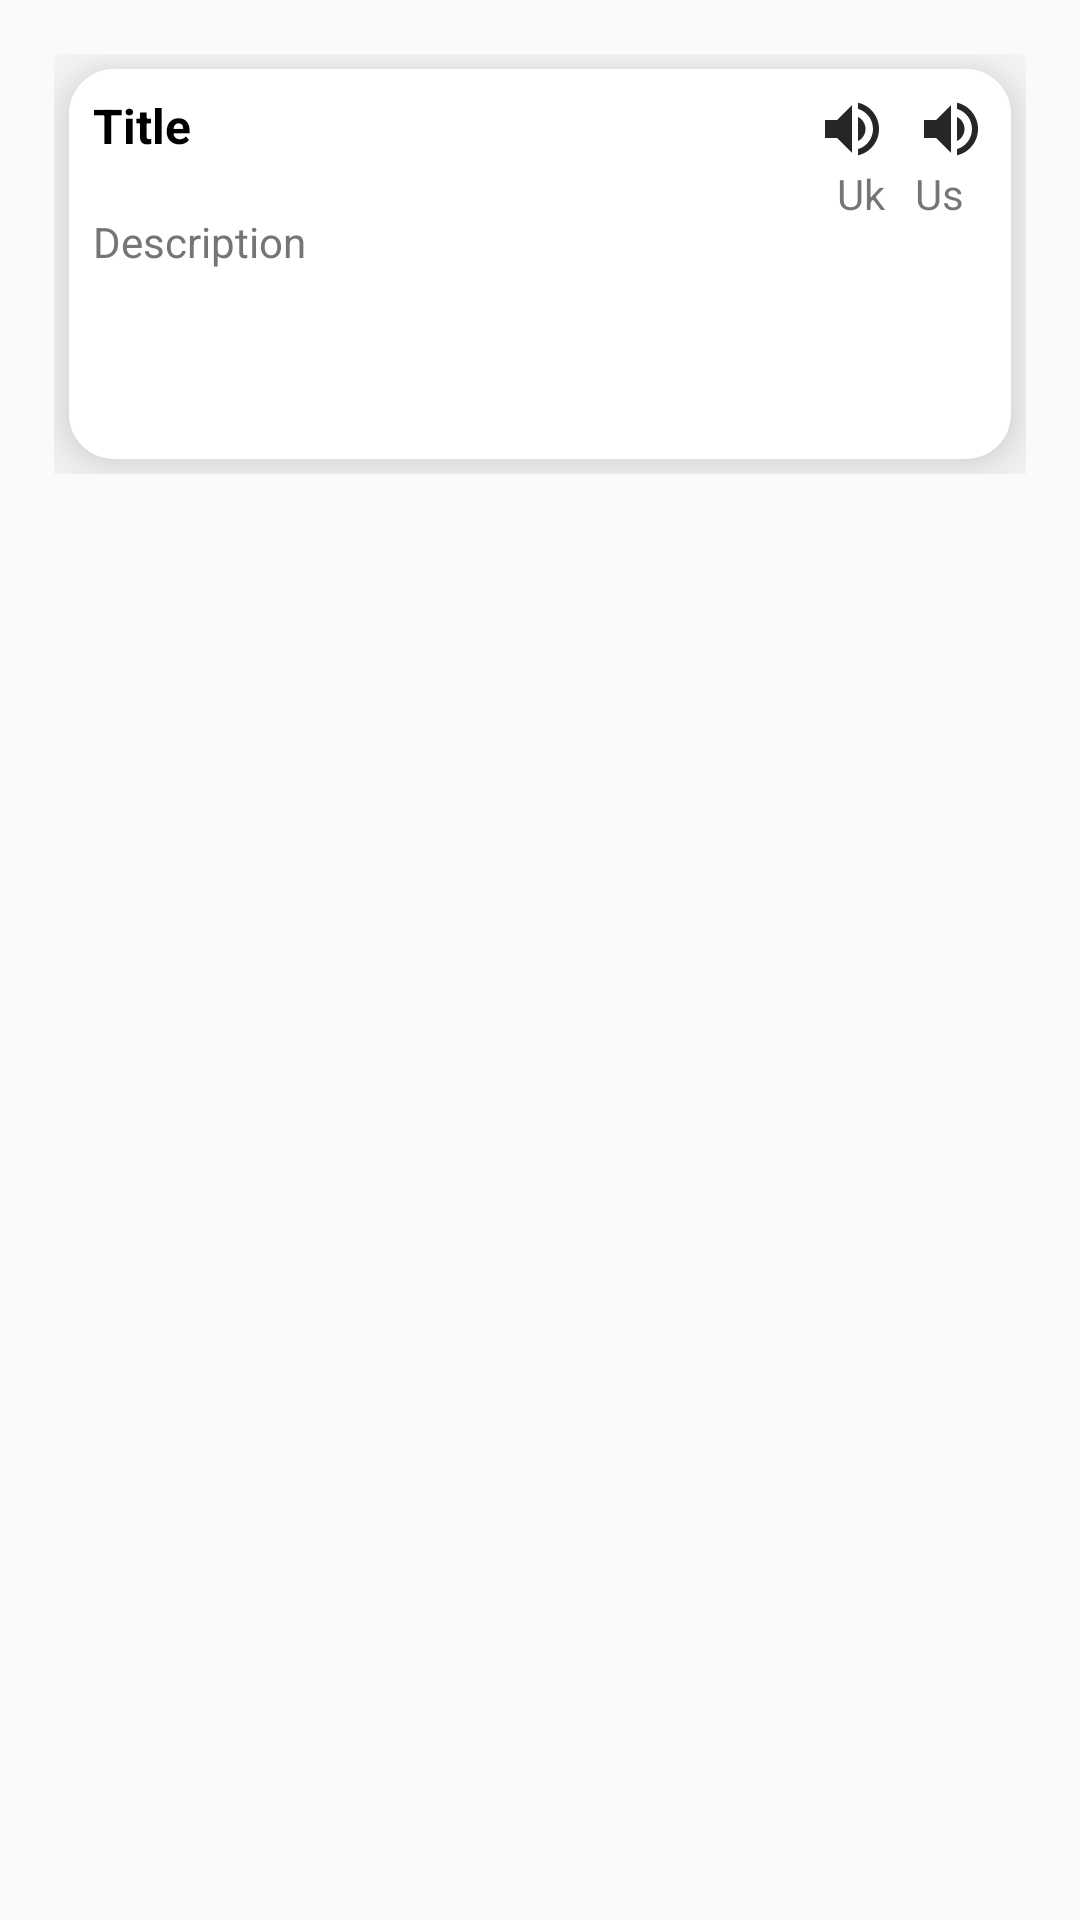

Write the Android layout XML for this screen, with the resource values it uses.
<!-- AndroidManifest.xml: application theme AppTheme -->
<!-- res/layout/activity_describe.xml -->
<?xml version="1.0" encoding="utf-8"?>
<android.support.constraint.ConstraintLayout xmlns:android="http://schemas.android.com/apk/res/android"
    xmlns:app="http://schemas.android.com/apk/res-auto"
    xmlns:tools="http://schemas.android.com/tools"
    android:layout_width="match_parent"
    android:layout_height="match_parent"
    android:paddingTop="@dimen/margin10"
    android:background="@color/Grey50"
    android:padding="@dimen/margin10"
    tools:context="ir.okandroid.mvp_simple_dictionary.describeActivity.DescribeActivity">

    <LinearLayout
        android:layout_width="0dp"
        android:layout_height="wrap_content"
        android:layout_marginBottom="8dp"
        android:layout_marginEnd="8dp"
        android:layout_marginStart="8dp"
        android:layout_marginTop="8dp"
        android:orientation="vertical"
        app:layout_constraintBottom_toBottomOf="parent"
        app:layout_constraintEnd_toEndOf="parent"
        app:layout_constraintStart_toStartOf="parent"
        app:layout_constraintTop_toTopOf="parent"
        app:layout_constraintVertical_bias="0.0">

        <include layout="@layout/items_description" />
    </LinearLayout>


</android.support.constraint.ConstraintLayout>
<!-- res/layout/items_description.xml (included above) -->
<?xml version="1.0" encoding="utf-8"?>
<android.support.constraint.ConstraintLayout xmlns:android="http://schemas.android.com/apk/res/android"
    xmlns:tools="http://schemas.android.com/tools"
    android:layout_width="match_parent"
    android:layout_height="wrap_content"
    android:minHeight="@dimen/margin130"
    android:background="@drawable/bg_items_white"
    android:layout_margin="@dimen/margin5"
    android:elevation="@dimen/margin15"
    xmlns:app="http://schemas.android.com/apk/res-auto">


    <TextView
        android:id="@+id/desc_TvTitle"
        android:layout_width="0dp"
        android:layout_height="wrap_content"
        android:layout_marginEnd="8dp"
        android:layout_marginStart="8dp"
        android:layout_marginTop="8dp"
        android:minHeight="@dimen/margin40"
        android:text="Title"
        android:textColor="@color/text_color_black"
        android:textSize="@dimen/textSize16"
        android:textStyle="bold"
        app:layout_constraintBottom_toBottomOf="parent"
        app:layout_constraintEnd_toStartOf="@+id/desc_ImgPlayUkBtn"
        app:layout_constraintStart_toStartOf="parent"
        app:layout_constraintTop_toTopOf="parent"
        app:layout_constraintVertical_bias="0.0" />

    <TextView
        android:id="@+id/desc_TvDescription"
        android:layout_width="0dp"
        android:layout_height="wrap_content"
        android:layout_marginBottom="8dp"
        android:layout_marginEnd="8dp"
        android:layout_marginStart="8dp"
        android:minHeight="@dimen/margin60"
        android:text="Description"
        android:textColor="@color/text_color_gray700"
        android:textSize="@dimen/textSize14"
        app:layout_constraintBottom_toBottomOf="parent"
        app:layout_constraintEnd_toEndOf="parent"
        app:layout_constraintHorizontal_bias="0.0"
        app:layout_constraintStart_toStartOf="parent"
        app:layout_constraintTop_toBottomOf="@+id/desc_TvTitle"
        app:layout_constraintVertical_bias="0.0" />



    <ImageView
        android:id="@+id/desc_ImgPlayUsBtn"
        android:layout_width="wrap_content"
        android:layout_height="wrap_content"
        android:layout_marginEnd="8dp"
        android:layout_marginStart="8dp"
        android:layout_marginTop="8dp"
        android:src="@drawable/ic_volume_up_black_24dp"
        app:layout_constraintBottom_toBottomOf="parent"
        app:layout_constraintEnd_toEndOf="parent"
        app:layout_constraintHorizontal_bias="1.0"
        app:layout_constraintStart_toStartOf="parent"
        app:layout_constraintTop_toTopOf="parent"
        app:layout_constraintVertical_bias="0.0" />

    <TextView
        android:id="@+id/textView"
        android:layout_width="wrap_content"
        android:layout_height="wrap_content"
        android:layout_marginEnd="8dp"
        android:text="Us"
        app:layout_constraintBottom_toBottomOf="parent"
        app:layout_constraintEnd_toEndOf="@+id/desc_ImgPlayUsBtn"
        app:layout_constraintStart_toStartOf="@+id/desc_ImgPlayUsBtn"
        app:layout_constraintTop_toBottomOf="@+id/desc_ImgPlayUsBtn"
        app:layout_constraintVertical_bias="0.0"
        android:layout_marginRight="8dp" />

    <ImageView
        android:id="@+id/desc_ImgPlayUkBtn"
        android:layout_width="26dp"
        android:layout_height="wrap_content"
        android:layout_marginEnd="8dp"
        android:layout_marginStart="8dp"
        app:layout_constraintBottom_toBottomOf="@+id/desc_ImgPlayUsBtn"
        app:layout_constraintEnd_toStartOf="@+id/desc_ImgPlayUsBtn"
        app:layout_constraintHorizontal_bias="1.0"
        app:layout_constraintStart_toStartOf="parent"
        app:layout_constraintTop_toTopOf="@+id/desc_ImgPlayUsBtn"
        android:src="@drawable/ic_volume_up_black_24dp" />

    <TextView
        android:id="@+id/textViewUk"
        android:layout_width="wrap_content"
        android:layout_height="wrap_content"
        android:layout_marginBottom="8dp"
        android:layout_marginEnd="8dp"
        android:layout_marginStart="8dp"
        android:text="Uk"
        app:layout_constraintBottom_toBottomOf="parent"
        app:layout_constraintEnd_toEndOf="parent"
        app:layout_constraintHorizontal_bias="0.0"
        app:layout_constraintStart_toStartOf="@+id/desc_ImgPlayUkBtn"
        app:layout_constraintTop_toBottomOf="@+id/desc_ImgPlayUkBtn"
        app:layout_constraintVertical_bias="0.0" />

</android.support.constraint.ConstraintLayout>
<!-- resources referenced by this layout -->
<resources>
  <color name="Grey50">#FAFAFA</color>
  <color name="text_color_black">#000000</color>
  <color name="text_color_gray700">#757575</color>
  <dimen name="margin10">10dp</dimen>
  <dimen name="margin130">130dp</dimen>
  <dimen name="margin15">15dp</dimen>
  <dimen name="margin40">40dp</dimen>
  <dimen name="margin5">5dp</dimen>
  <dimen name="margin60">60dp</dimen>
  <dimen name="textSize14">14sp</dimen>
  <dimen name="textSize16">16sp</dimen>
  <!-- drawable bg_items_white (drawable) -->
  <?xml version="1.0" encoding="utf-8"?>
  <shape xmlns:android="http://schemas.android.com/apk/res/android">
  <solid android:color="@color/white"/>
      <corners android:radius="@dimen/margin15"/>
  </shape>
  <!-- drawable ic_volume_up_black_24dp (drawable) -->
  <vector xmlns:android="http://schemas.android.com/apk/res/android"
      android:width="24dp"
      android:height="24dp"
      android:alpha="0.85"
      android:viewportHeight="24.0"
      android:viewportWidth="24.0">
      <path
          android:fillColor="#FF000000"
          android:pathData="M3,9v6h4l5,5L12,4L7,9L3,9zM16.5,12c0,-1.77 -1.02,-3.29 -2.5,-4.03v8.05c1.48,-0.73 2.5,-2.25 2.5,-4.02zM14,3.23v2.06c2.89,0.86 5,3.54 5,6.71s-2.11,5.85 -5,6.71v2.06c4.01,-0.91 7,-4.49 7,-8.77s-2.99,-7.86 -7,-8.77z" />
  </vector>
  <style name="AppTheme" parent="Theme.AppCompat.Light.DarkActionBar">
          
          <item name="colorPrimary">@color/colorPrimary</item>
          <item name="colorPrimaryDark">@color/colorPrimaryDark</item>
          <item name="colorAccent">@color/colorAccent</item>
      </style>
  <color name="white">#FFFFFF</color>
  <color name="colorPrimary">@color/orang_colorPrimary</color>
  <color name="colorPrimaryDark">@color/orang_colorPrimaryDark</color>
  <color name="colorAccent">@color/orang_colorPrimarylight</color>
  <color name="orang_colorPrimary">#ffb74d</color>
  <color name="orang_colorPrimaryDark">#c88719</color>
  <color name="orang_colorPrimarylight">#ffe97d</color>
</resources>
